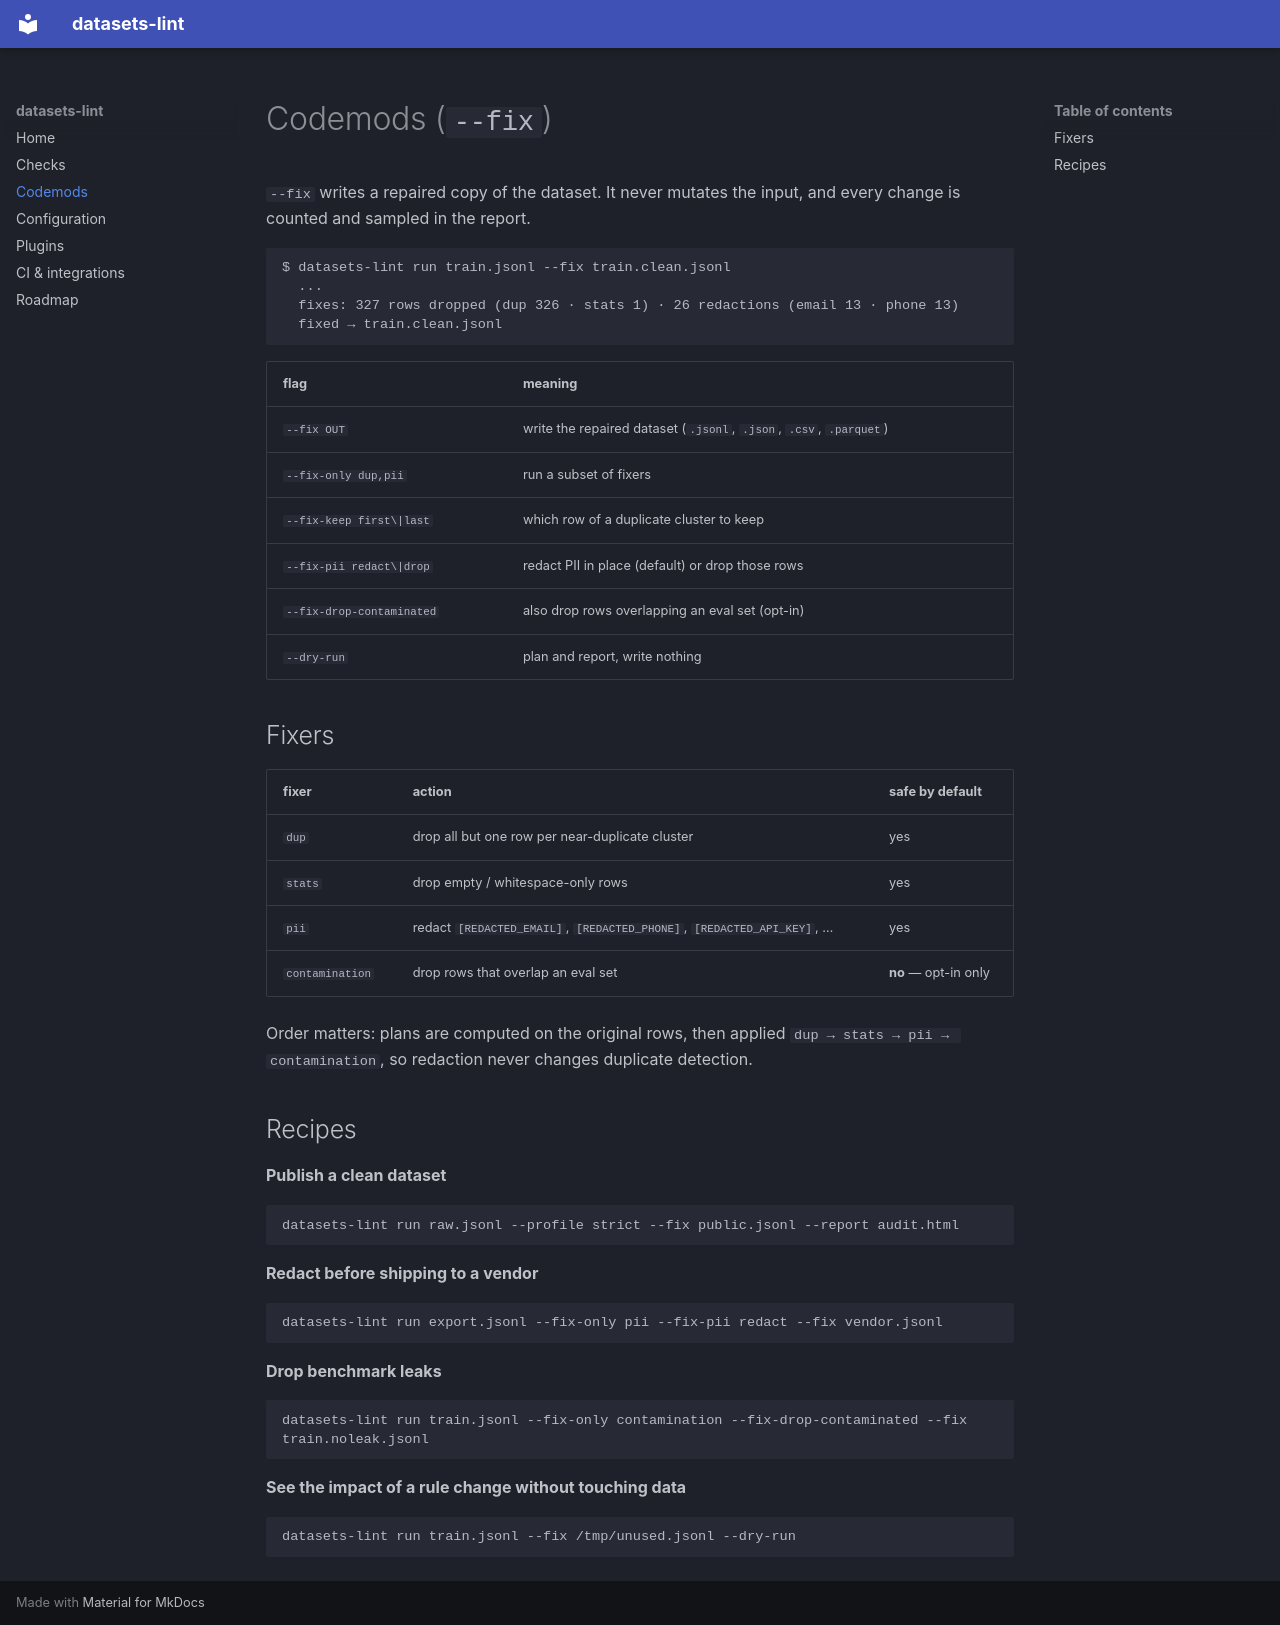

repository: horizonbymuneeb/datasets-lint · page: codemods/index.html · generator: mkdocs

# Codemods (`--fix`)

`--fix` writes a repaired copy of the dataset. It never mutates the input, and every
change is counted and sampled in the report.

```console
$ datasets-lint run train.jsonl --fix train.clean.jsonl
  ...
  fixes: 327 rows dropped (dup 326 · stats 1) · 26 redactions (email 13 · phone 13)
  fixed → train.clean.jsonl
```

| flag | meaning |
|---|---|
| `--fix OUT` | write the repaired dataset (`.jsonl`, `.json`, `.csv`, `.parquet`) |
| `--fix-only dup,pii` | run a subset of fixers |
| `--fix-keep first\|last` | which row of a duplicate cluster to keep |
| `--fix-pii redact\|drop` | redact PII in place (default) or drop those rows |
| `--fix-drop-contaminated` | also drop rows overlapping an eval set (opt-in) |
| `--dry-run` | plan and report, write nothing |

## Fixers

| fixer | action | safe by default |
|---|---|---|
| `dup` | drop all but one row per near-duplicate cluster | yes |
| `stats` | drop empty / whitespace-only rows | yes |
| `pii` | redact `[REDACTED_EMAIL]`, `[REDACTED_PHONE]`, `[REDACTED_API_KEY]`, … | yes |
| `contamination` | drop rows that overlap an eval set | **no** — opt-in only |

Order matters: plans are computed on the original rows, then applied
`dup → stats → pii → contamination`, so redaction never changes duplicate detection.

## Recipes

**Publish a clean dataset**

```console
datasets-lint run raw.jsonl --profile strict --fix public.jsonl --report audit.html
```

**Redact before shipping to a vendor**

```console
datasets-lint run export.jsonl --fix-only pii --fix-pii redact --fix vendor.jsonl
```

**Drop benchmark leaks**

```console
datasets-lint run train.jsonl --fix-only contamination --fix-drop-contaminated --fix train.noleak.jsonl
```

**See the impact of a rule change without touching data**

```console
datasets-lint run train.jsonl --fix /tmp/unused.jsonl --dry-run
```
